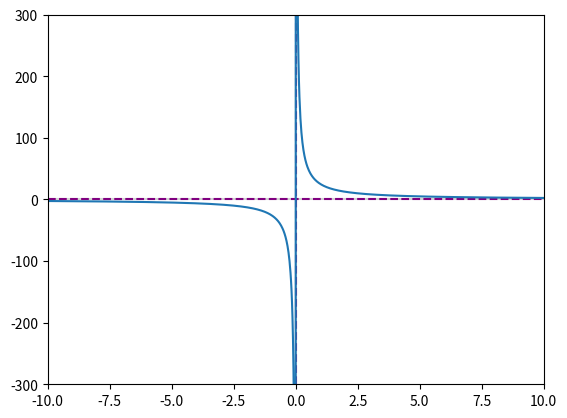

The matplotlib source for this figure:
# -*- coding: utf-8 -*-
"""
Created on Tue Sep 28 16:11:38 2021

@author: Mahfuz_Shazol
"""

import numpy as np
import matplotlib.pyplot as plt


x=np.linspace(-10,10,1000)

#lim x->infinity =25/x 
def calculate(x):
    x=25/x
    return x


y=calculate(x)
fig,ax=plt.subplots()

plt.axvline(x=0,color='lightgray')
plt.axhline(y=0,color='lightgray')

plt.xlim(-10,10)
plt.ylim(-300,300)

plt.axvline(x=0,color='purple',linestyle='--')
plt.axhline(y=1,color='purple',linestyle='--')

_ =ax.plot(x,y)
